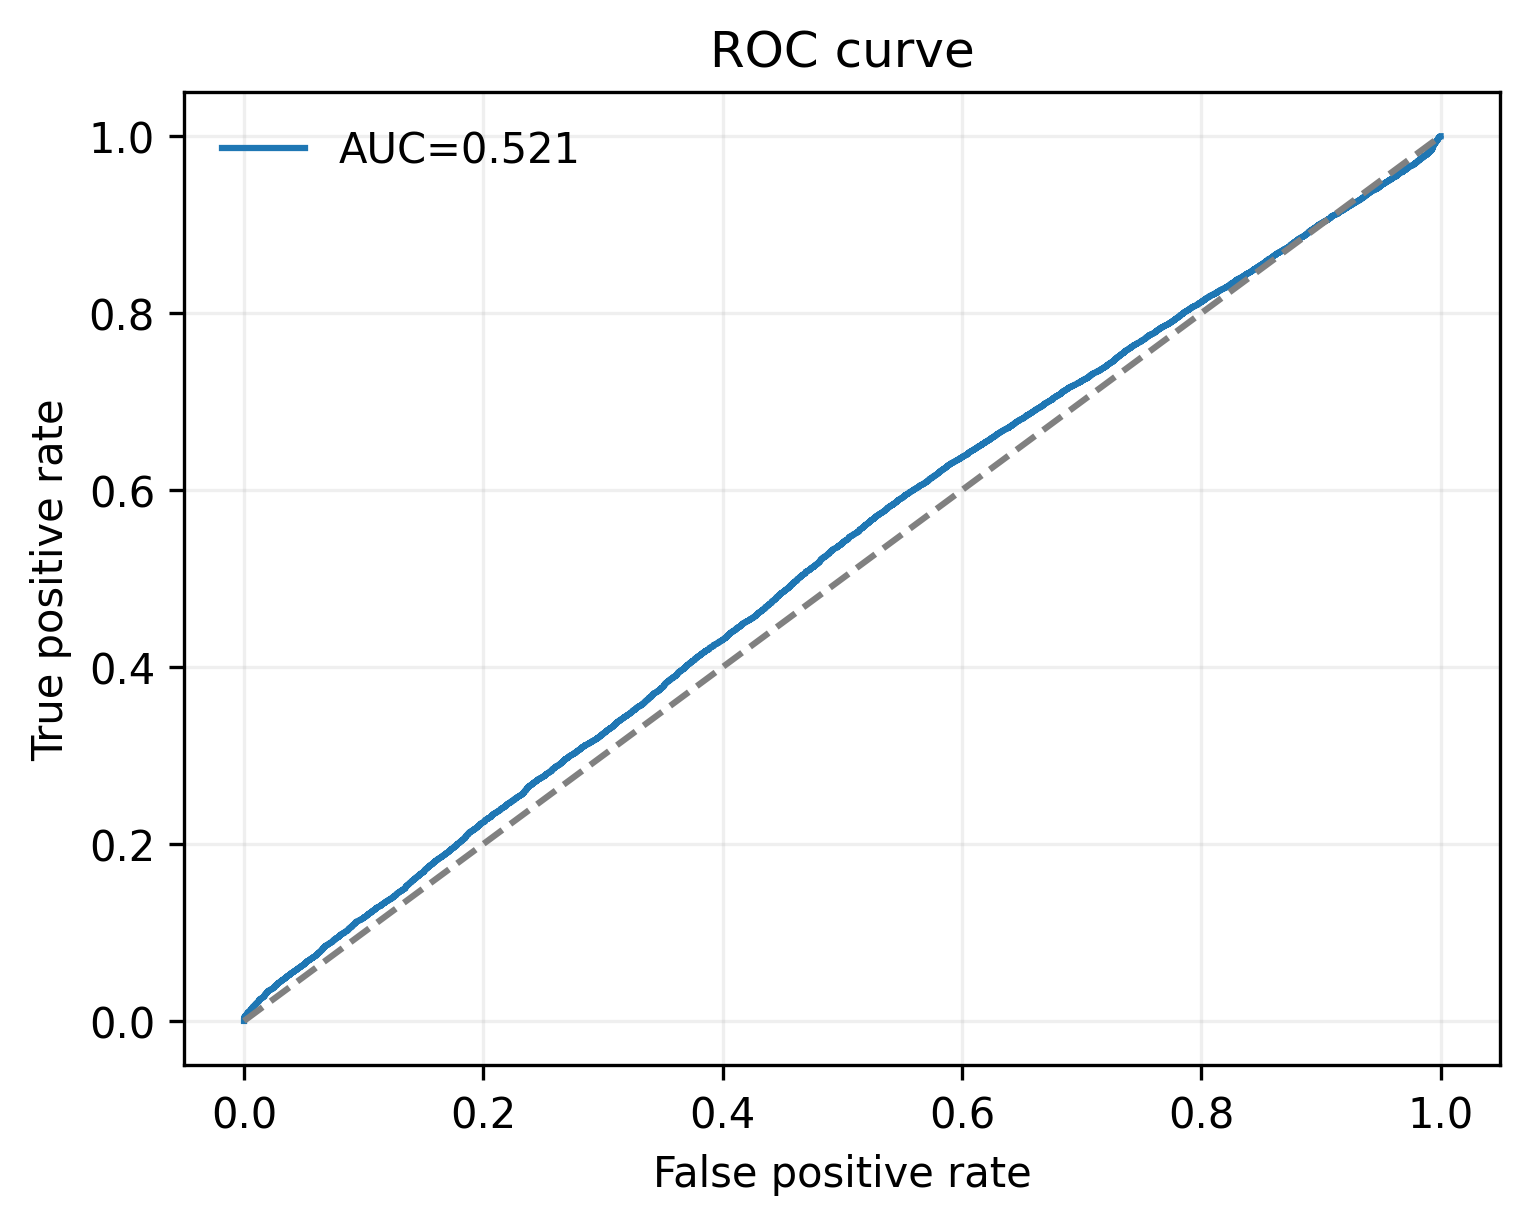

The data file committed next to this chart (first rows):
fpr, tpr
0.0, 0.0
0.0, 9.03750564844103e-05
0.0, 0.003073
0.0001792, 0.003163
0.0001792, 0.003525
0.0003585, 0.003615
0.0003585, 0.0047
0.000717, 0.00488
0.000717, 0.005242
0.0008962, 0.005332
0.0008962, 0.005694
0.001255, 0.005874
0.001255, 0.006055
0.001613, 0.006236
0.001613, 0.006597
0.001792, 0.006688
0.001792, 0.006778
0.001972, 0.006869
0.001972, 0.006959
0.002151, 0.007049
0.002151, 0.00714
0.00233, 0.00723
0.00233, 0.00732
0.002509, 0.007411
0.002509, 0.007682
0.002689, 0.007772
0.002689, 0.008766
0.002868, 0.008857
0.002868, 0.008947
0.003047, 0.009038
0.003047, 0.009218
0.003585, 0.009489
0.003585, 0.00958
0.003764, 0.00967
0.003764, 0.009941
0.003764, 0.01012
0.003764, 0.01048
0.004302, 0.01075
0.004302, 0.01085
0.00484, 0.01112
0.00484, 0.01139
0.005019, 0.01148
0.005019, 0.01157
0.005557, 0.01184
0.005557, 0.0122
0.005736, 0.01229
0.005736, 0.01283
0.005915, 0.01292
0.005915, 0.0131
0.006094, 0.01319
0.006094, 0.01329
0.006274, 0.01338
0.006274, 0.01383
0.006453, 0.01392
0.006453, 0.01437
0.006632, 0.01446
0.006632, 0.01455
0.00717, 0.01482
0.00717, 0.01536
0.007528, 0.01554
... 7,770 more rows
